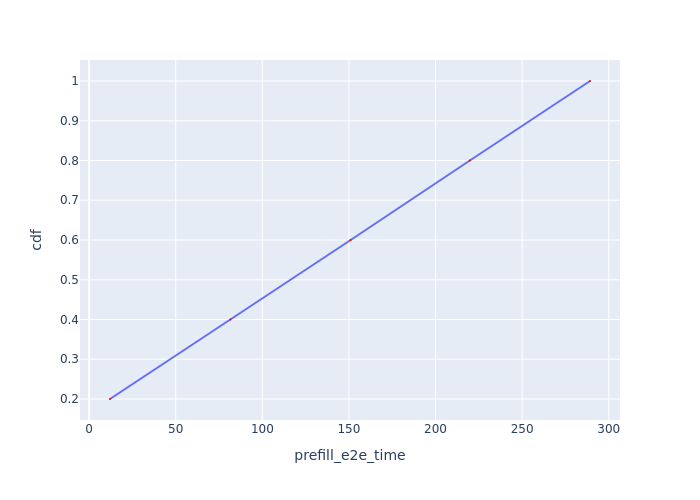

The file beside this chart, header and first rows:
Request Id, prefill_e2e_time, cdf
0_0, 12.06, 0.2
0_1, 81.63, 0.4
0_2, 151, 0.6
0_3, 219.8, 0.8
0_4, 289.2, 1.0
